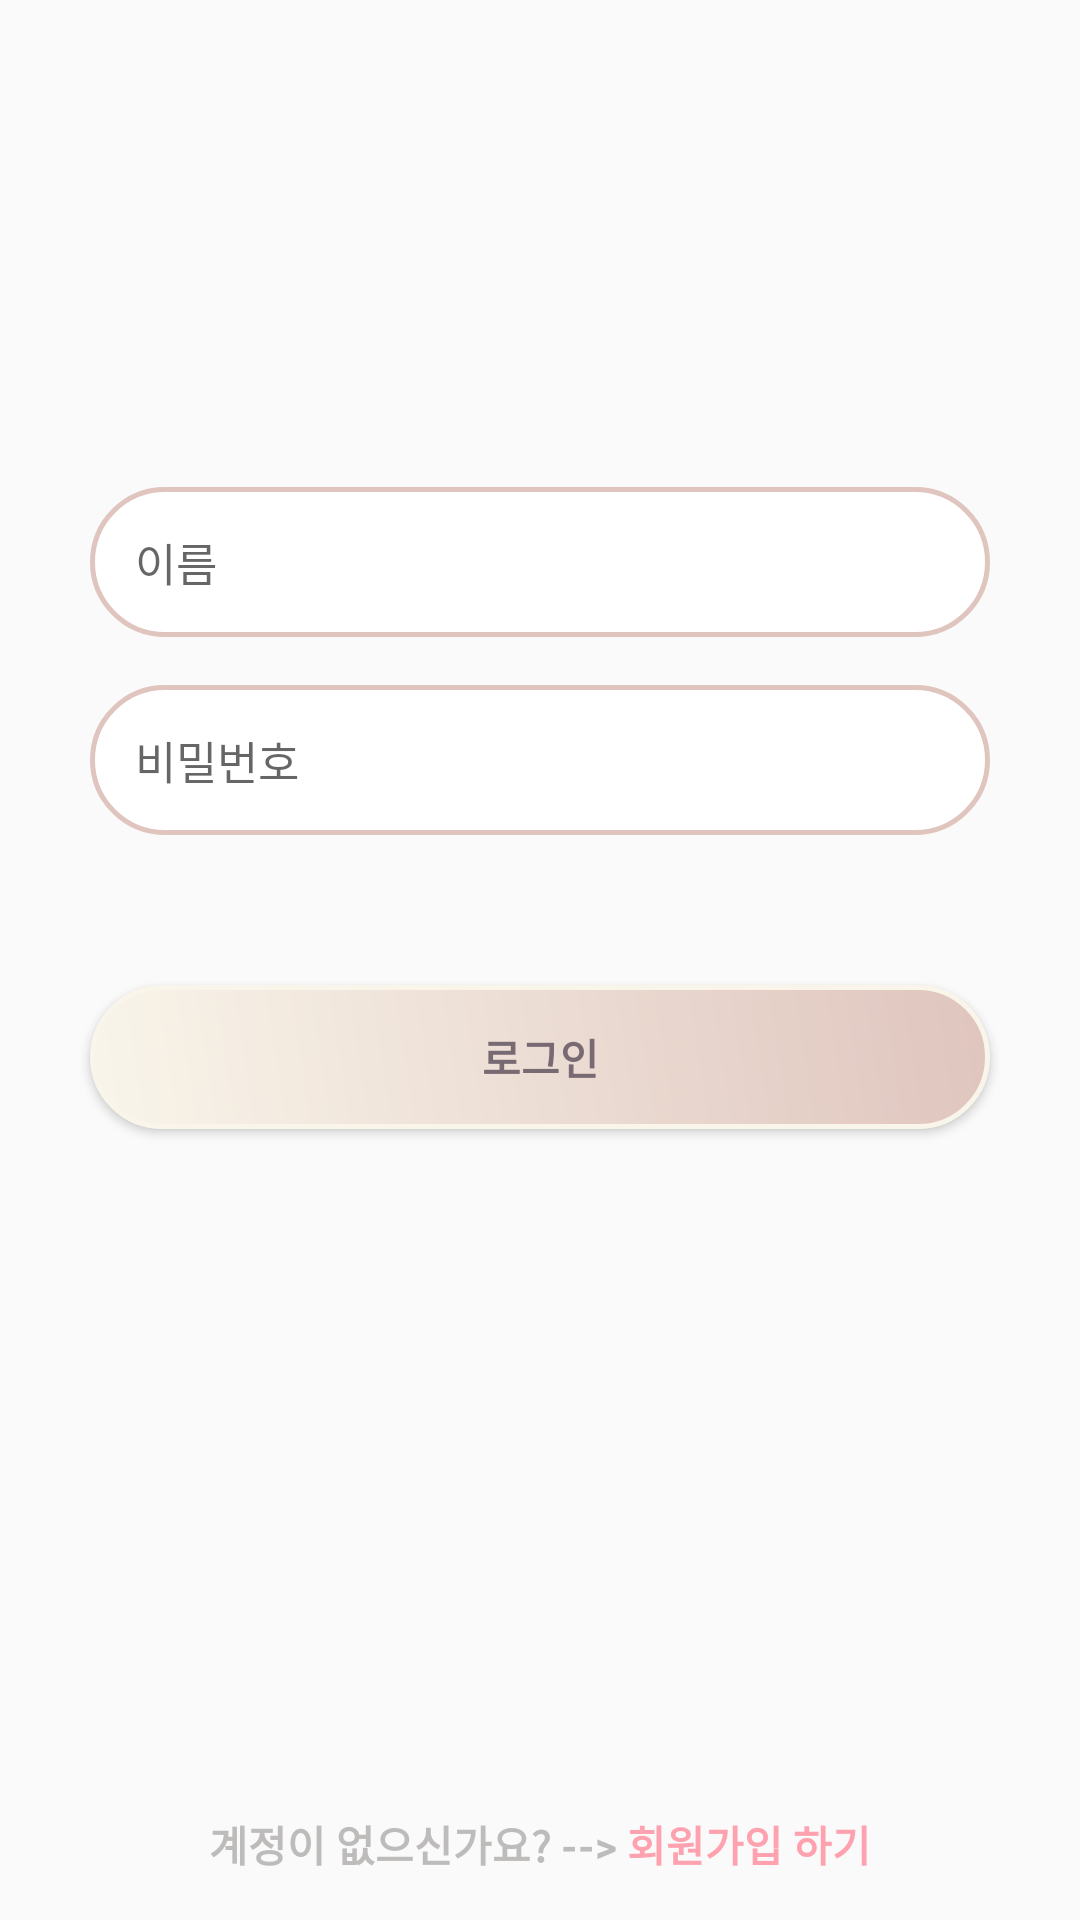

This screen was rendered from an Android layout file. Write that file and the resources it references.
<!-- AndroidManifest.xml: application theme Theme.MyApplication -->
<!-- res/layout/activity_non_member_login.xml -->
<?xml version="1.0" encoding="utf-8"?>
<LinearLayout xmlns:android="http://schemas.android.com/apk/res/android"
    xmlns:app="http://schemas.android.com/apk/res-auto"
    xmlns:tools="http://schemas.android.com/tools"
    android:layout_width="match_parent"
    android:layout_height="match_parent"
    android:orientation="vertical"
    tools:context=".NonMemberLogin">
    <LinearLayout
        android:layout_width="match_parent"
        android:layout_height="wrap_content"
        android:orientation="vertical"
        android:gravity="center"
        android:fontFamily="@font/nanumbarungothic"
        android:layout_weight="5">
        <EditText
            android:id="@+id/non_member_login_et1"
            android:layout_width="300dp"
            android:layout_height="50dp"
            android:background="@drawable/corner_line_button"
            android:textColor="#ACACAC"
            android:textSize="15dp"
            android:paddingLeft="15dp"
            android:hint="이름"/>

        <EditText
            android:id="@+id/non_member_login_et2"
            android:layout_width="300dp"
            android:layout_height="50dp"
            android:layout_marginTop="16dp"
            android:background="@drawable/corner_line_button"
            android:textColor="#ACACAC"
            android:textSize="15dp"
            android:paddingLeft="15dp"
            android:inputType="numberPassword"
            android:maxLength="4"
            android:hint="비밀번호"/>


        <Button
            android:id="@+id/non_member_login_bt"
            android:layout_width="300dp"
            android:layout_height="wrap_content"
            android:layout_marginTop="50dp"
            android:background="@drawable/gradient_basic_button"
            android:text="로그인"
            android:fontFamily="@font/nanumbarungothicbold"
            android:textColor="@color/darkpurple"
            android:textStyle="bold"
            android:textAllCaps="false"/>
    </LinearLayout>

    <LinearLayout
        android:layout_width="match_parent"
        android:layout_height="wrap_content"
        android:layout_weight="1"
        android:gravity="bottom|center"
        android:layout_marginBottom="15dp"
        android:orientation="horizontal">
        <TextView
            android:layout_width="wrap_content"
            android:layout_height="wrap_content"
            android:text="계정이 없으신가요? -->"
            android:textColor="#BEBBBB"
            android:textStyle="bold"/>
        <TextView
            android:id="@+id/non_member_login_tv"
            android:layout_width="wrap_content"
            android:layout_height="wrap_content"
            android:text=" 회원가입 하기"
            android:textColor="@color/pink_200"
            android:textStyle="bold"/>
    </LinearLayout>
</LinearLayout>
<!-- resources referenced by this layout -->
<resources>
  <color name="darkpurple">#786a73</color>
  <color name="pink_200">#FFA2B0</color>
  <!-- drawable corner_line_button (drawable) -->
  <?xml version="1.0" encoding="utf-8"?>
  <shape xmlns:android="http://schemas.android.com/apk/res/android" android:shape="rectangle">
      <solid android:color="@android:color/white"/>
      <padding
          android:bottom="8dp"
          android:left="8dp"
          android:right="8dp"
          android:top="8dp" />
      <stroke
          android:width="1.5dp"
          android:color="@color/lightpink" />
      <corners android:radius="50dp"/>
  </shape>
  <!-- drawable gradient_basic_button (drawable) -->
  <?xml version="1.0" encoding="utf-8"?>
  <shape xmlns:android="http://schemas.android.com/apk/res/android"
      android:shape="rectangle">
      <solid android:color="@android:color/white"/>
      <padding
          android:bottom="8dp"
          android:left="8dp"
          android:right="8dp"
          android:top="8dp" />
  
      <gradient
          android:angle="45"
          android:startColor="@color/ivory"
          android:endColor="@color/lightpink"
          android:type="linear"/>
  
      <stroke
          android:width="1.5dp"
          android:color="@color/ivory" />
  
      <corners android:radius="40dp"/>
  </shape>
  <style name="Theme.MyApplication" parent="Theme.AppCompat.Light.NoActionBar">
          
          <item name="colorPrimary">@color/brown</item>
          <item name="colorPrimaryDark">@color/gray</item>
          <item name="colorAccent">@color/lightpink</item>
          
      </style>
  <color name="lightpink">#dfc5be</color>
  <color name="ivory">#f9f5ea</color>
  <color name="brown">#604457</color>
  <color name="gray">#848484</color>
</resources>
